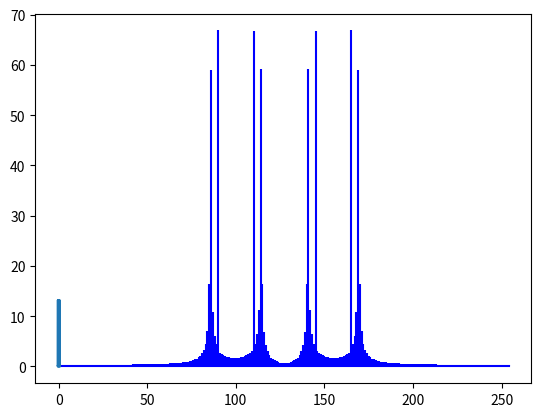

Reproduce this figure in Python.
import numpy as np
import matplotlib.pyplot as plt
from math import pi
from numpy.fft import fft, fftshift

plt.close('all')
f1 = 1/18
f2 = 5/128
fc = 50/128
sr = 255

#0<n<255
t = np.linspace(0,255,255)
xn = np.cos(2*pi*f1*t) + np.cos(2*pi*f2*t)
xc = np.cos(2*pi*fc*t)
xam = xn*xc

#0<n<99
t1 = np.linspace(0,99,99)
xn1 = np.cos(2*pi*(1/18)*t1) + np.cos(2*pi*f2*t1)
xc1 = np.cos(2*pi*fc*t1)
xam1 = xn1*xc1

#0<n<179
t2 = np.linspace(0,179,179)
xn2 = np.cos(2*pi*(1/18)*t2) + np.cos(2*pi*f2*t2)
xc2 = np.cos(2*pi*fc*t2)
xam2 = xn2*xc2

def DFT(x):
    """
    Function to calculate the
    discrete Fourier Transform
    of a 1D real-valued signal x
    """
    N = len(x)
    n = np.arange(N)
    k = n.reshape((N, 1))
    e = np.exp(-2j * np.pi * k * n / N)

    X = np.dot(e, x)
    return X

def DFT1(x, point):
    A=fft(x, point)
    mag = np.abs(fftshift(A))
    freq1 = np.linspace(-0.5, 0.5, len(A))
    response = 20 * np.log10(mag)
    response = np.clip(response, -100, 100)
    return freq1, response


def hanning(xam, point):
    han = np.hanning(len(xam))
    han = (han*xam)
    A = fft(han, point)
    mag = np.abs(fftshift(A))
    freq1 = np.linspace(-0.5, 0.5, len(A))
    return freq1, mag

freq1, response = hanning(xam1, 128)
freq2, response1 = hanning(xam2, 256)
freq3, response2 = DFT1(xam1, 128)
freq4, response3 = DFT1(xam1, 256)


dft=DFT(xam)
N = len(dft)
n = np.arange(N)
T = N/sr
freq = n/T

# plt.plot(xn)
# plt.show()
# plt.plot(xc)
# plt.show()
# plt.plot(xam)
# plt.show()
plt.stem(freq, abs(dft), 'b',
         markerfmt=" ", basefmt="-b")
plt.show()
plt.plot(freq1, response)
plt.show()
# plt.plot(freq2, response1)
# plt.show()
# plt.plot(freq3, response2)
# plt.show()
# plt.plot(freq4, response3)
# plt.show()



